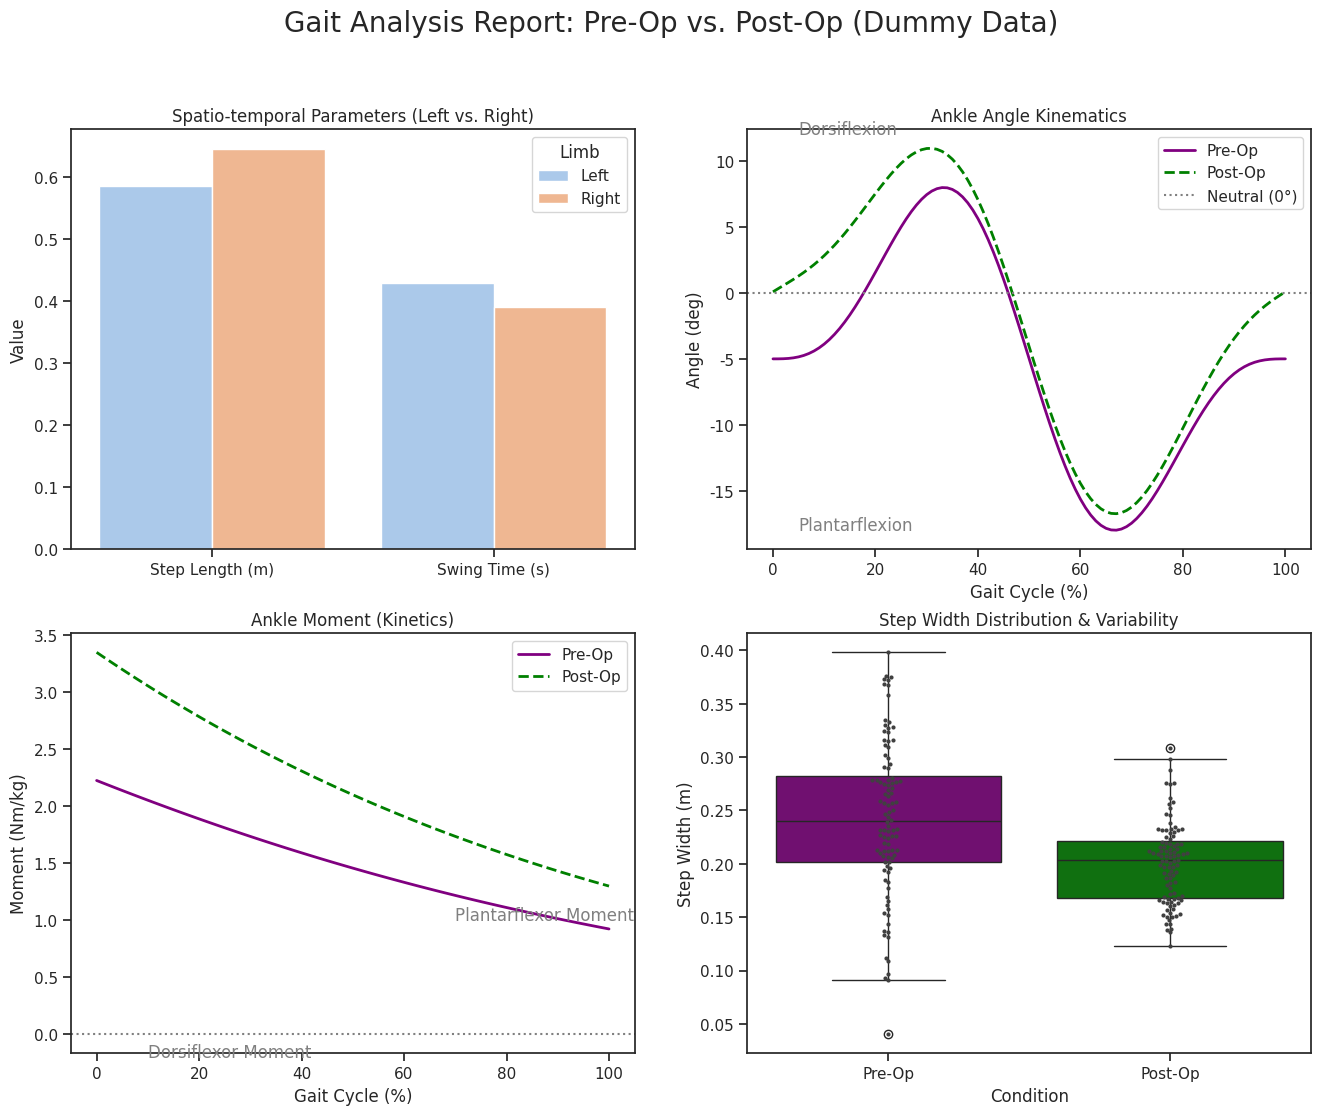
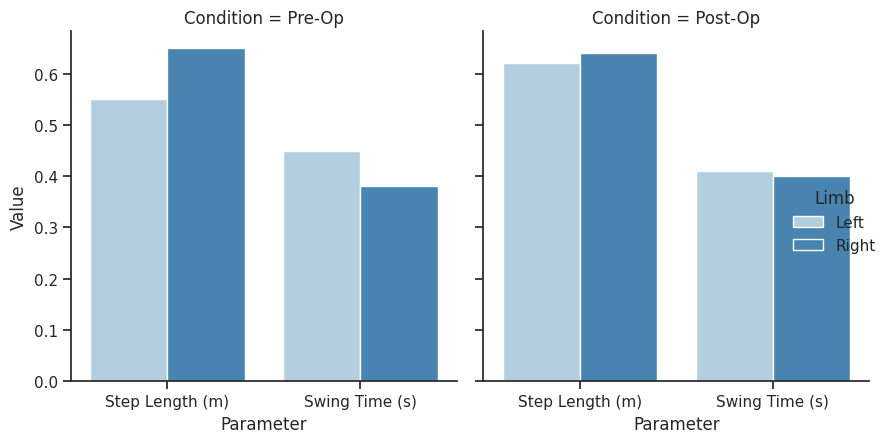

Python code for these plots, in order:
import matplotlib.pyplot as plt
import numpy as np
import pandas as pd
import seaborn as sns

# Set a slightly different style
sns.set(style="ticks", palette="pastel")

# -------------------------------------------------------------------
# 1. GENERATE DUMMY DATA
# -------------------------------------------------------------------

# --- Data for Bar Chart (Limb Symmetry) ---
# Comparing Pre-Op and Post-Op for left vs. right limbs
sym_data = {
    'Condition': ['Pre-Op', 'Pre-Op', 'Post-Op', 'Post-Op',
                  'Pre-Op', 'Pre-Op', 'Post-Op', 'Post-Op'],
    'Limb': ['Left', 'Right', 'Left', 'Right',
             'Left', 'Right', 'Left', 'Right'],
    'Parameter': ['Step Length (m)', 'Step Length (m)', 'Step Length (m)', 'Step Length (m)',
                  'Swing Time (s)', 'Swing Time (s)', 'Swing Time (s)', 'Swing Time (s)'],
    'Value': [0.55, 0.65, 0.62, 0.64,  # Step Length (becomes more symmetrical)
              0.45, 0.38, 0.41, 0.40]   # Swing Time (becomes more symmetrical)
}
sym_df = pd.DataFrame(sym_data)


# --- Data for Line Plots (Kinematics & Kinetics) ---
gait_cycle = np.linspace(0, 100, 101)

# Dummy Kinematics (Ankle Angle)
# Simulating plantarflexion/dorsiflexion
ankle_angle_pre = 10 * np.sin(np.deg2rad(gait_cycle * 3.6)) - 5 * np.sin(np.deg2rad(gait_cycle * 7.2)) - 5
ankle_angle_post = 12 * np.sin(np.deg2rad(gait_cycle * 3.6 + 10)) - 4 * np.sin(np.deg2rad(gait_cycle * 7.2)) - 2

# Dummy Kinetics (Ankle Moment)
# Simulating plantarflexor moment during push-off
x = gait_cycle
moment_pre = 1.2 * np.exp(-0.005 * (x - 80)*2) - 0.3 * np.exp(-0.01 * (x - 20)*2)
moment_post = 1.6 * np.exp(-0.005 * (x - 82)*2) - 0.2 * np.exp(-0.01 * (x - 18)*2) # Stronger push-off


# --- Data for Box Plot (Variability) ---
# Simulating 100 step widths for each condition
np.random.seed(42) # for reproducible results
step_width_pre = np.random.normal(loc=0.25, scale=0.08, size=100) # Wider, more variable
step_width_post = np.random.normal(loc=0.20, scale=0.04, size=100) # Narrower, less variable

# Combine into a DataFrame for seaborn
box_data_pre = pd.DataFrame({'Condition': 'Pre-Op', 'Step Width (m)': step_width_pre})
box_data_post = pd.DataFrame({'Condition': 'Post-Op', 'Step Width (m)': step_width_post})
box_df = pd.concat([box_data_pre, box_data_post])


# -------------------------------------------------------------------
# 2. CREATE PLOTS
# -------------------------------------------------------------------

# Create a 2x2 figure
fig, axes = plt.subplots(2, 2, figsize=(16, 12))
fig.suptitle('Gait Analysis Report: Pre-Op vs. Post-Op (Dummy Data)', fontsize=20)

# --- Plot 1: Bar Chart (Symmetry) ---
# Using catplot's 'hue' feature to group by limb
g = sns.catplot(
    data=sym_df,
    x='Parameter',
    y='Value',
    hue='Limb',
    col='Condition', # Create separate columns for Pre/Post
    kind='bar',
    palette='Blues',
    height=5, # Need to adjust plot creation slightly
    aspect=0.8,
)
# catplot creates its own Figure, so we can't place it in 'axes'
# We'll just show it separately after the main 2x2 grid.
# For simplicity in this example, I'll replace it with a standard barplot.

# --- Plot 1 (Alternative): Grouped Bar Chart in axes[0, 0] ---
sns.barplot(
    data=sym_df,
    x='Parameter',
    y='Value',
    hue='Limb',
    ci=None, # Turn off error bars for this dummy data
    ax=axes[0, 0]
)
axes[0, 0].set_title('Spatio-temporal Parameters (Left vs. Right)')
axes[0, 0].set_xlabel('')
axes[0, 0].set_ylabel('Value')


# --- Plot 2: Line Plot (Kinematics) ---
axes[0, 1].plot(gait_cycle, ankle_angle_pre, label='Pre-Op', color='purple', linewidth=2)
axes[0, 1].plot(gait_cycle, ankle_angle_post, label='Post-Op', color='green', linestyle='--', linewidth=2)
axes[0, 1].set_title('Ankle Angle Kinematics')
axes[0, 1].set_xlabel('Gait Cycle (%)')
axes[0, 1].set_ylabel('Angle (deg)')
axes[0, 1].axhline(y=0, color='gray', linestyle=':', label='Neutral (0°)')
axes[0, 1].legend()
axes[0, 1].text(5, 12, 'Dorsiflexion', color='gray')
axes[0, 1].text(5, -18, 'Plantarflexion', color='gray')


# --- Plot 3: Line Plot (Kinetics) ---
axes[1, 0].plot(gait_cycle, moment_pre, label='Pre-Op', color='purple', linewidth=2)
axes[1, 0].plot(gait_cycle, moment_post, label='Post-Op', color='green', linestyle='--', linewidth=2)
axes[1, 0].set_title('Ankle Moment (Kinetics)')
axes[1, 0].set_xlabel('Gait Cycle (%)')
axes[1, 0].set_ylabel('Moment (Nm/kg)')
axes[1, 0].axhline(y=0, color='gray', linestyle=':')
axes[1, 0].legend()
axes[1, 0].text(70, 1.0, 'Plantarflexor Moment', color='gray')
axes[1, 0].text(10, -0.2, 'Dorsiflexor Moment', color='gray')


# --- Plot 4: Box Plot (Variability) ---
sns.boxplot(
    data=box_df,
    x='Condition',
    y='Step Width (m)',
    palette=['purple', 'green'],
    ax=axes[1, 1]
)
# Add swarmplot to show individual data points
sns.swarmplot(
    data=box_df,
    x='Condition',
    y='Step Width (m)',
    color=".25",
    size=3,
    ax=axes[1, 1]
)
axes[1, 1].set_title('Step Width Distribution & Variability')
axes[1, 1].set_xlabel('Condition')
axes[1, 1].set_ylabel('Step Width (m)')


# --- Final Show ---
plt.tight_layout(rect=[0, 0.03, 1, 0.95])
plt.show()